Dataset: augmented (GitHub, AtulV2/Industrial_Surface_Defect_Classification). Classes: crazing, inclusion, pitted surface, rolled-in scale, scratches.

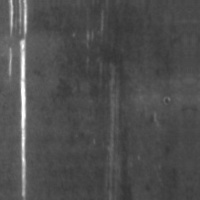
Label: scratches

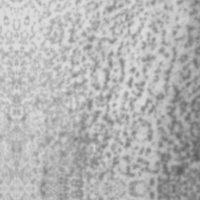
Label: pitted surface

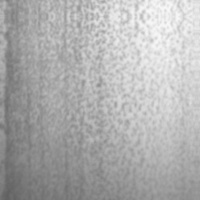
Label: pitted surface

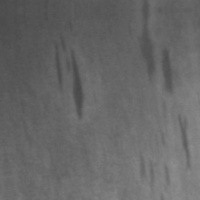
Label: inclusion

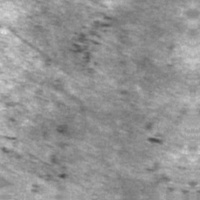
Label: rolled-in scale

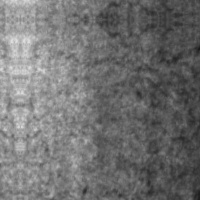
Label: crazing
